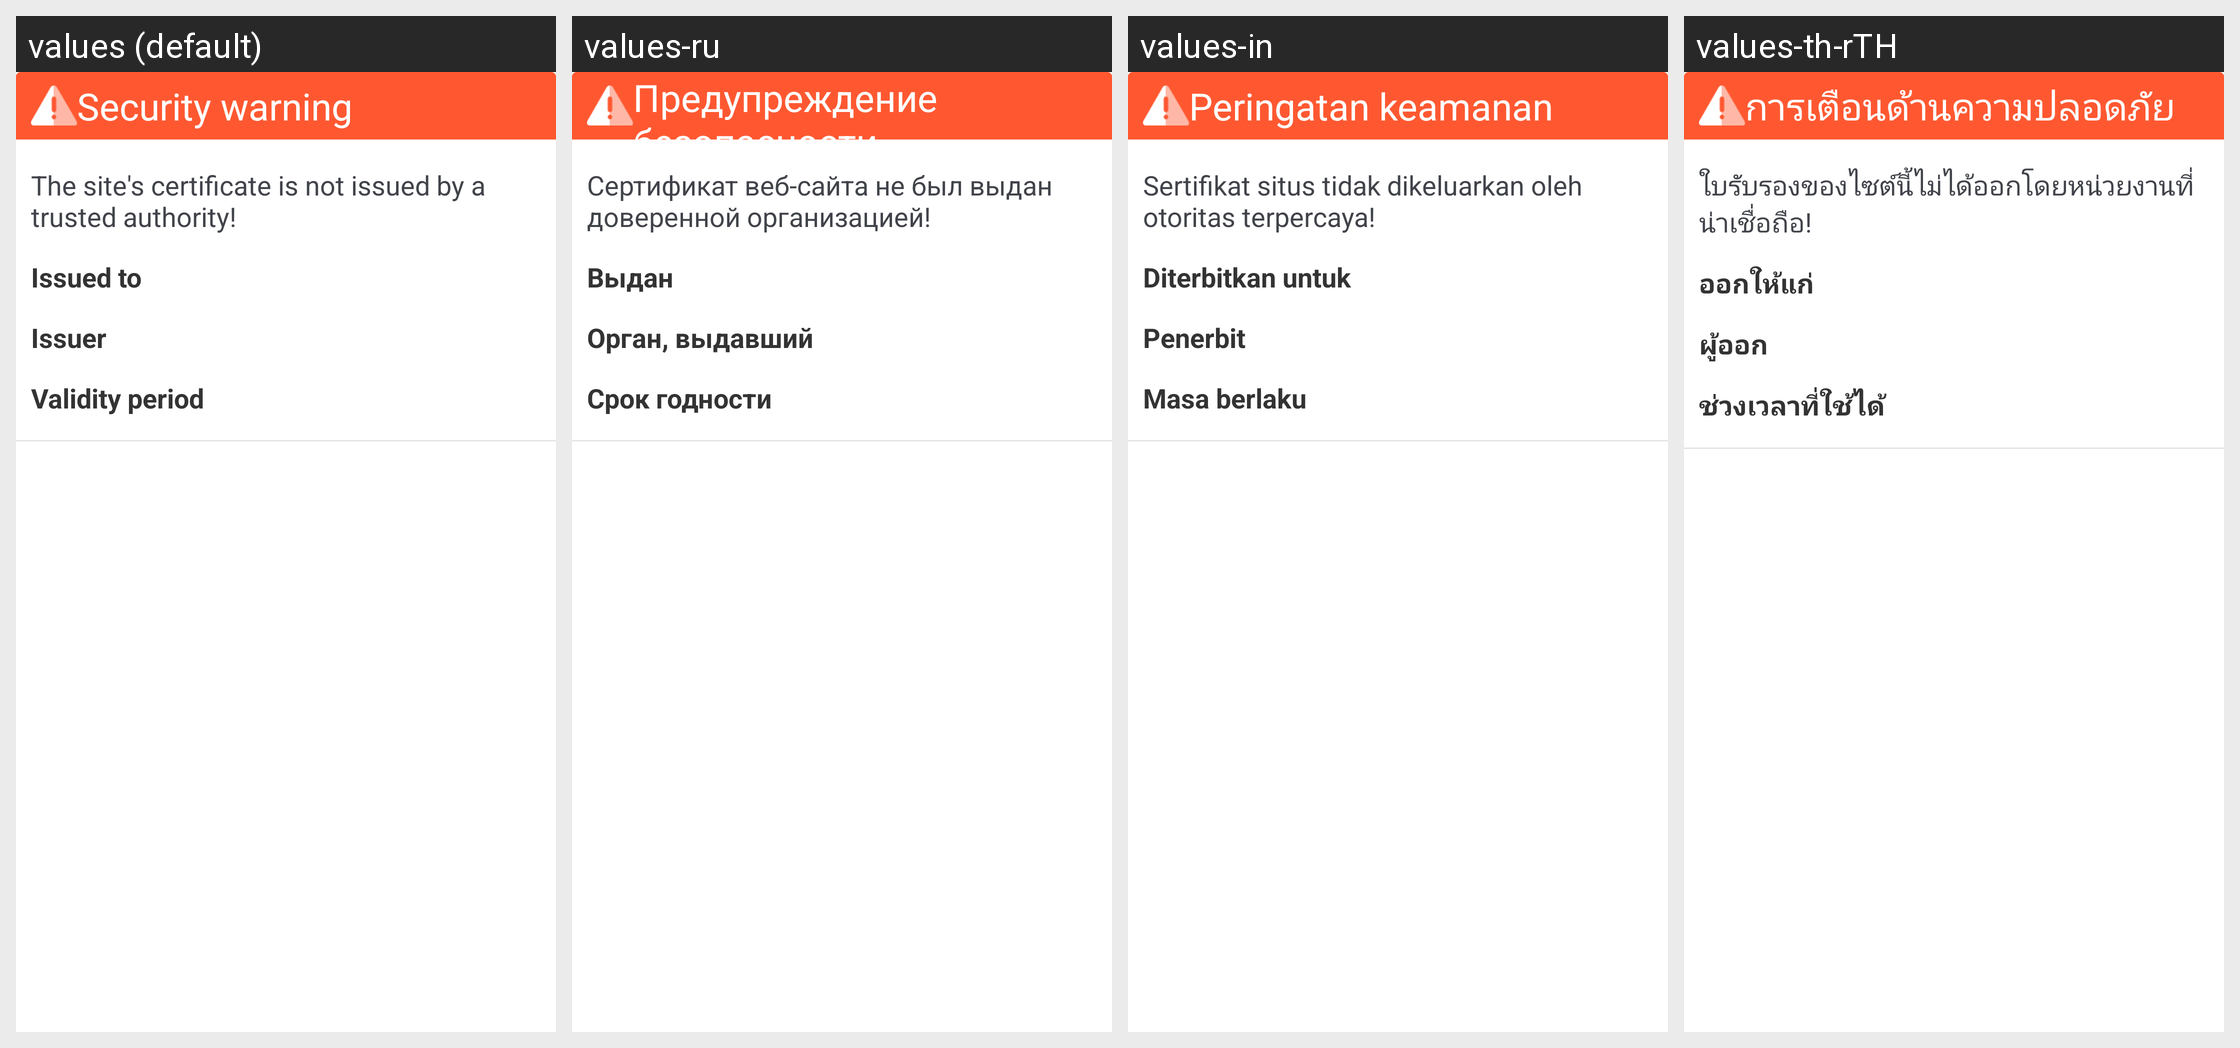

The Android screen above is rendered under several locales of the same app. Produce the string resources it draws, with the default and per-locale values.
Android screen res/layout/dialog_ssl_certificate.xml rendered under 4 locales, left to right: values (default), values-ru, values-in, values-th-rTH. Device: Nexus 5 (rendered at 1080×1920; each locale shown at half size, 540×960, under a caption strip naming it); theme CustomTheme.
Other locales in the repository, not shown: values-ar, values-en, values-es, values-fr, values-hi-rIN, values-pt, values-tr, values-zh.
Strings drawn on this screen, with the default value and each locale's value (text and hints the layout hard-codes, and strings that could not be matched under every locale, appear in the picture but are not listed):

dialog_ssl_content
  values: The site's certificate is not issued by a trusted authority!
  values-ru: Сертификат веб-сайта не был выдан доверенной организацией!
  values-in: Sertifikat situs tidak dikeluarkan oleh otoritas terpercaya!
  values-th-rTH: ใบรับรองของไซต์นี้ไม่ได้ออกโดยหน่วยงานที่น่าเชื่อถือ!

text_issued_to
  values: Issued to
  values-ru: Выдан
  values-in: Diterbitkan untuk
  values-th-rTH: ออกให้แก่

text_issued_by
  values: Issuer
  values-ru: Орган, выдавший
  values-in: Penerbit
  values-th-rTH: ผู้ออก

text_valid
  values: Validity period
  values-ru: Срок годности
  values-in: Masa berlaku
  values-th-rTH: ช่วงเวลาที่ใช้ได้

dialog_ssl_title
  values: Security warning
  values-ru: Предупреждение безопасности
  values-in: Peringatan keamanan
  values-th-rTH: การเตือนด้านความปลอดภัย
